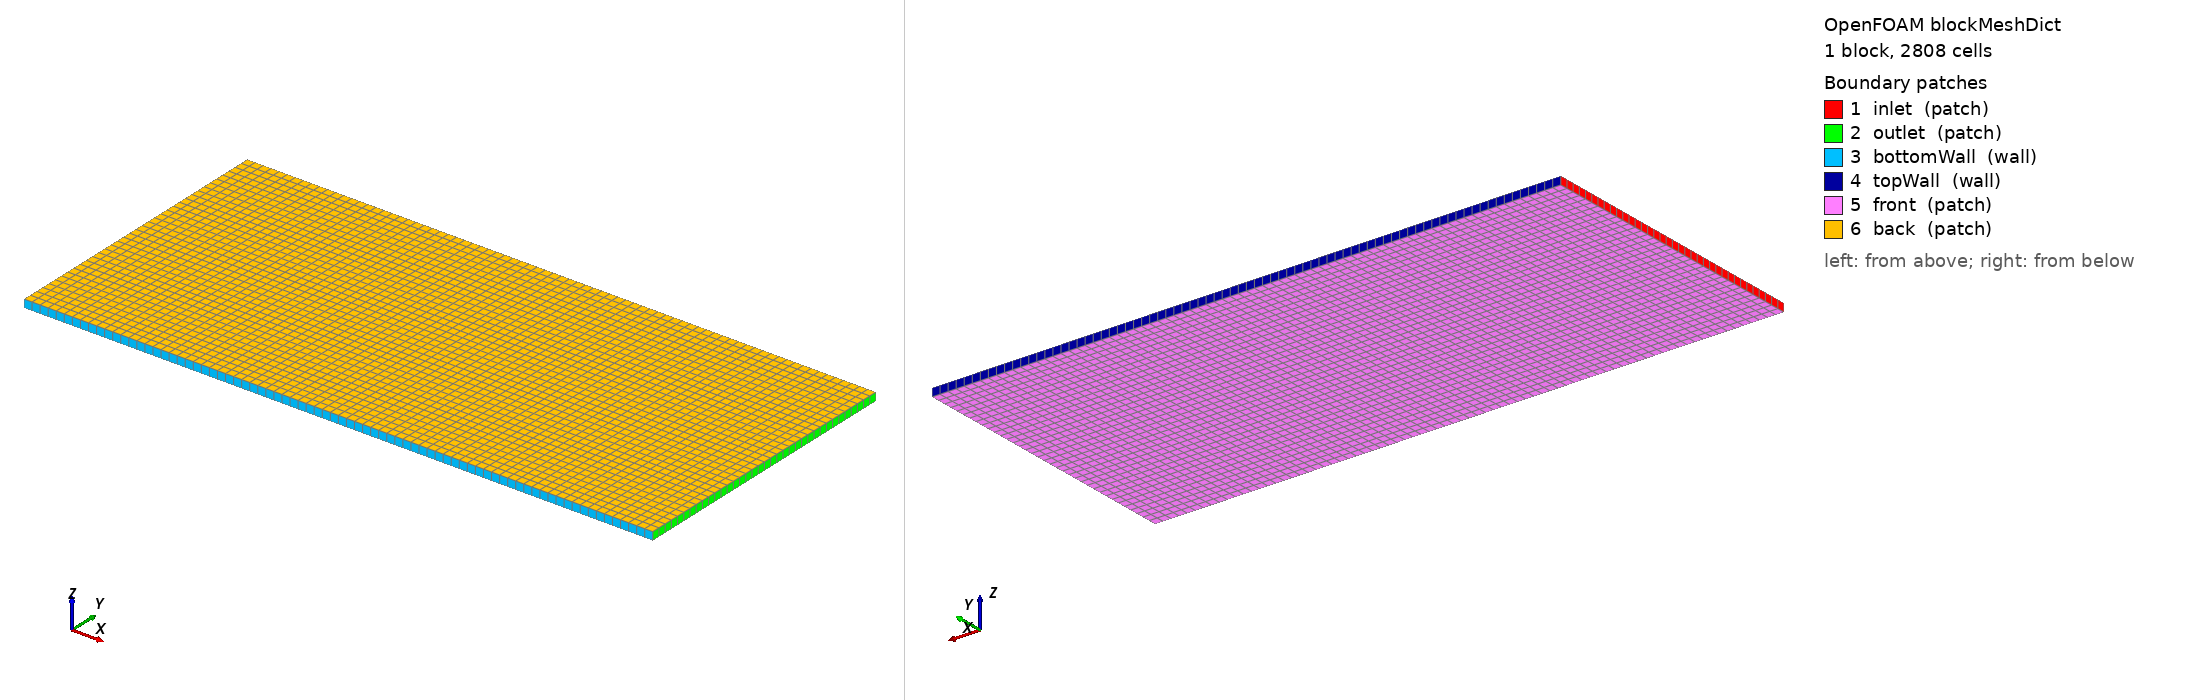

OpenFOAM case: the mesh blockMesh builds from blockMeshDict, 1 block(s), 2808 cells. Boundary patches (legend numbers): 1 inlet (patch), 2 outlet (patch), 3 bottomWall (wall), 4 topWall (wall), 5 front (patch), 6 back (patch). Left view from above one corner, right view from below the opposite corner. Boundary conditions: 6 field file(s) under 0/; 6 of 6 drawn patches have an entry in a shipped field file.

=== system/blockMeshDict ===
/*--------------------------------*- C++ -*----------------------------------*\
  =========                 |
  \\      /  F ield         | OpenFOAM: The Open Source CFD Toolbox
   \\    /   O peration     | Website:  https://openfoam.org
    \\  /    A nd           | Version:  13
     \\/     M anipulation  |
\*---------------------------------------------------------------------------*/
FoamFile
{
    format      ascii;
    class       dictionary;
    object      blockMeshDict;
}

// * * * * * * * * * * * * * * * * * * * * * * * * * * * * * * * * * * * * * //

convertToMeters 1;

vertices
(
    (-0.48 -0.36 -0.01)     // 0: inlet inferior izquierdo
    (1.08 -0.36 -0.01)      // 1: outlet inferior derecho
    (1.08 0.36 -0.01)       // 2: outlet superior derecho
    (-0.48 0.36 -0.01)      // 3: inlet superior izquierdo
    (-0.48 -0.36 0.01) // 4: front inferior izquierdo
    (1.08 -0.36 0.01)  // 5: front inferior derecho
    (1.08 0.36 0.01)   // 6: front superior derecho
    (-0.48 0.36 0.01)  // 7: front superior izquierdo
);

blocks
(
    hex (0 1 2 3 4 5 6 7) (78 36 1) simpleGrading (1 1 1)
);

boundary
(
    inlet
    {
        type patch;
        faces ( (0 4 7 3) );
    }
    outlet
    {
        type patch;
        faces ( (1 2 6 5) );
    }
    bottomWall
    {
        type wall;
        faces ( (0 1 5 4) );
    }
    topWall
    {
        type wall;
        faces ( (3 7 6 2) );
    }
    front
    {
        type patch;
        faces ( (0 3 2 1) );
    }

    back
    {
        type patch;
        faces ( (4 5 6 7) );
    }
);

// ************************************************************************* //


=== system/controlDict ===
/*--------------------------------*- C++ -*----------------------------------*\
  =========                 |
  \\      /  F ield         | OpenFOAM: The Open Source CFD Toolbox
   \\    /   O peration     | Website:  https://openfoam.org
    \\  /    A nd           | Version:  13
     \\/     M anipulation  |
\*---------------------------------------------------------------------------*/
FoamFile
{
    format      ascii;
    class       dictionary;
    location    "system";
    object      controlDict;
}
// * * * * * * * * * * * * * * * * * * * * * * * * * * * * * * * * * * * * * //

solver          incompressibleFluid;

//startFrom       startTime;
startFrom       latestTime;

startTime       0;

stopAt          endTime;

endTime         8.5;

deltaT          0.005;  

writeControl    timeStep;

writeInterval   1;

purgeWrite      0;

writeFormat     binary;

writePrecision  6;

writeCompression off;

timeFormat      general;

timePrecision   6;

runTimeModifiable true;

adjustTimeStep  yes;
maxCo           5;    // Permite un Courant máximo seguro de 5
maxAlphaCo      5;

functions
{
    forceCoeffs
    {
        type            forceCoeffs;
        libs            ("libforces.so");
        writeControl    timeStep;
        writeInterval   1;
        patches         ("cubo");
        rho             rhoInf;
        rhoInf          1.2;
        magUInf         25;
        CofR            (0 0 0);
        liftDir         (0 1 0);
        dragDir         (1 0 0);
        pitchAxis       (0 0 1);
        Aref            0.0012;
        lRef            0.06;
        log             yes;
    }
}



// ************************************************************************* //


=== 0/U ===
/*--------------------------------*- C++ -*----------------------------------*\
  =========                 |
  \\      /  F ield         | OpenFOAM: The Open Source CFD Toolbox
   \\    /   O peration     | Website:  https://openfoam.org
    \\  /    A nd           | Version:  13
     \\/     M anipulation  |
\*---------------------------------------------------------------------------*/
FoamFile
{
    format      ascii;
    class       volVectorField;
    location    "0";
    object      U;
}
// * * * * * * * * * * * * * * * * * * * * * * * * * * * * * * * * * * * * * //

dimensions      [0 1 -1 0 0 0 0];

internalField   uniform (25 0 0);

boundaryField
{
    inlet
    {
        type            fixedValue;
        value           uniform (25 0 0);
    }
    outlet
    {
        type            zeroGradient;
    }
    bottomWall
    {
        type            noSlip;
    }
    topWall
    {
        type            noSlip;
    }
    front
    {
        type            zeroGradient;
    }
    back
    {
        type            zeroGradient;
    }
    cubo
    {
        type            noSlip;
    }
}

// ************************************************************************* //

=== 0/epsilon ===
/*--------------------------------*- C++ -*----------------------------------*\
  =========                 |
  \\      /  F ield         | OpenFOAM: The Open Source CFD Toolbox
   \\    /   O peration     | Website:  https://openfoam.org
    \\  /    A nd           | Version:  13
     \\/     M anipulation  |
\*---------------------------------------------------------------------------*/
FoamFile  //Tasa de disipación de energía cinética (qué tan rápidos e disipanlos vórtices)
{
    format      ascii;
    class       volScalarField;
    location    "0";
    object      epsilon;
}
// * * * * * * * * * * * * * * * * * * * * * * * * * * * * * * * * * * * * * //

dimensions      [0 2 -3 0 0 0 0];

internalField   uniform 0.032;

boundaryField
{
    inlet
    {
        type            fixedValue;
        value           uniform 0.032;
    }
    outlet
    {
        type            zeroGradient;
    }
    bottomWall
    {
        type            epsilonWallFunction;
        value           uniform 0.032;
    }
    topWall
    {
        type            epsilonWallFunction;
        value           uniform 0.032;
    }
    front
    {
        type            zeroGradient;
    }
    back
    {
        type            zeroGradient;
    }
    cubo
    {
        type            epsilonWallFunction;
        value           uniform 0.032;
    }
}

// ************************************************************************* //

=== 0/k ===
/*--------------------------------*- C++ -*----------------------------------*\
  =========                 |
  \\      /  F ield         | OpenFOAM: The Open Source CFD Toolbox
   \\    /   O peration     | Website:  https://openfoam.org
    \\  /    A nd           | Version:  13
     \\/     M anipulation  |
\*---------------------------------------------------------------------------*/
FoamFile // Energía turbulenta cinética m2/s2
{
    format      ascii;
    class       volScalarField;
    location    "0";
    object      k;
}
// * * * * * * * * * * * * * * * * * * * * * * * * * * * * * * * * * * * * * //

dimensions      [0 2 -2 0 0 0 0];

internalField   uniform 0.375;

boundaryField
{
    inlet
    {
        type            fixedValue;
        value           uniform 0.375;
    }
    outlet
    {
        type            zeroGradient;
    }
    bottomWall
    {
        type            kqRWallFunction;
        value           uniform 0.375;
    }
    topWall
    {
        type            kqRWallFunction;
        value           uniform 0.375;
    }
    front
    {
        type            zeroGradient;
    }
    back
    {
        type            zeroGradient;
    }
    cubo
    {
        type            kqRWallFunction;
        value           uniform 0.375;
    }
}

// ************************************************************************* //

=== 0/nuTilda ===
/*--------------------------------*- C++ -*----------------------------------*\
  =========                 |
  \\      /  F ield         | OpenFOAM: The Open Source CFD Toolbox
   \\    /   O peration     | Website:  https://openfoam.org
    \\  /    A nd           | Version:  13
     \\/     M anipulation  |
\*---------------------------------------------------------------------------*/
FoamFile
{ //SOlo para spallart almaras. Viscosidad turbulenta modificada 
    format      ascii;
    class       volScalarField;
    location    "0";
    object      nuTilda;
}
// * * * * * * * * * * * * * * * * * * * * * * * * * * * * * * * * * * * * * //

dimensions      [0 2 -1 0 0 0 0];

internalField   uniform 1e-5;

boundaryField
{
    inlet
    {
        type            fixedValue;
        value           uniform 1e-5;
    }
    outlet
    {
        type            zeroGradient;
    }
    bottomWall
    {
        type             fixedValue;
        value            uniform 0;
    }
    topWall
    {
        type             fixedValue;
        value            uniform 0;
    }
    front
    {
        type            zeroGradient;
    }
    back
    {
        type            zeroGradient;
    }
    cubo
    {
        type             fixedValue;
        value            uniform 0;
    }
}

// ************************************************************************* //

=== 0/nut ===
/*--------------------------------*- C++ -*----------------------------------*\
  =========                 |
  \\      /  F ield         | OpenFOAM: The Open Source CFD Toolbox
   \\    /   O peration     | Website:  https://openfoam.org
    \\  /    A nd           | Version:  13
     \\/     M anipulation  |
\*---------------------------------------------------------------------------*/
FoamFile // Viscosidad turbulenta (Para el modelo matemático)
{
    format      ascii;
    class       volScalarField;
    location    "0";
    object      nut;
}
// * * * * * * * * * * * * * * * * * * * * * * * * * * * * * * * * * * * * * //

dimensions      [0 2 -1 0 0 0 0];

internalField   uniform 0;

boundaryField
{
    inlet
    {
        type            calculated;
        value           uniform 0;
    }
    outlet
    {
        type            calculated;
        value           uniform 0;
    }
    bottomWall
    {
        type            nutkWallFunction;
        value           uniform 0;
    }
    topWall
    {
        type            nutkWallFunction;
        value           uniform 0;
    }
    front
    {
        type            zeroGradient;
    }
    back
    {
        type            zeroGradient;
    }
    cubo
    {
        type            nutkWallFunction;
        value           uniform 0;
    }
}

// ************************************************************************* //

=== 0/p ===
/*--------------------------------*- C++ -*----------------------------------*\
  =========                 |
  \\      /  F ield         | OpenFOAM: The Open Source CFD Toolbox
   \\    /   O peration     | Website:  https://openfoam.org
    \\  /    A nd           | Version:  13
     \\/     M anipulation  |
\*---------------------------------------------------------------------------*/
FoamFile
{
    format      ascii;
    class       volScalarField;
    location    "0";
    object      p;
}
// * * * * * * * * * * * * * * * * * * * * * * * * * * * * * * * * * * * * * //

dimensions      [0 2 -2 0 0 0 0]; //presión en unidades de m2/s2, p/rho

internalField   uniform 0;

boundaryField
{
    inlet
    {
        type            zeroGradient;
    }
    outlet
    {
        type            fixedValue;
        value           uniform 0;
    }
    bottomWall
    {
        type            zeroGradient;
    }
    topWall
    {
        type            zeroGradient;
    }
    front
    {
        type            zeroGradient;
    }
    back
    {
        type            zeroGradient;
    }
    cubo
    {
        type            fixedFluxPressure;
        value           uniform 0;
    }
}

// ************************************************************************* //
